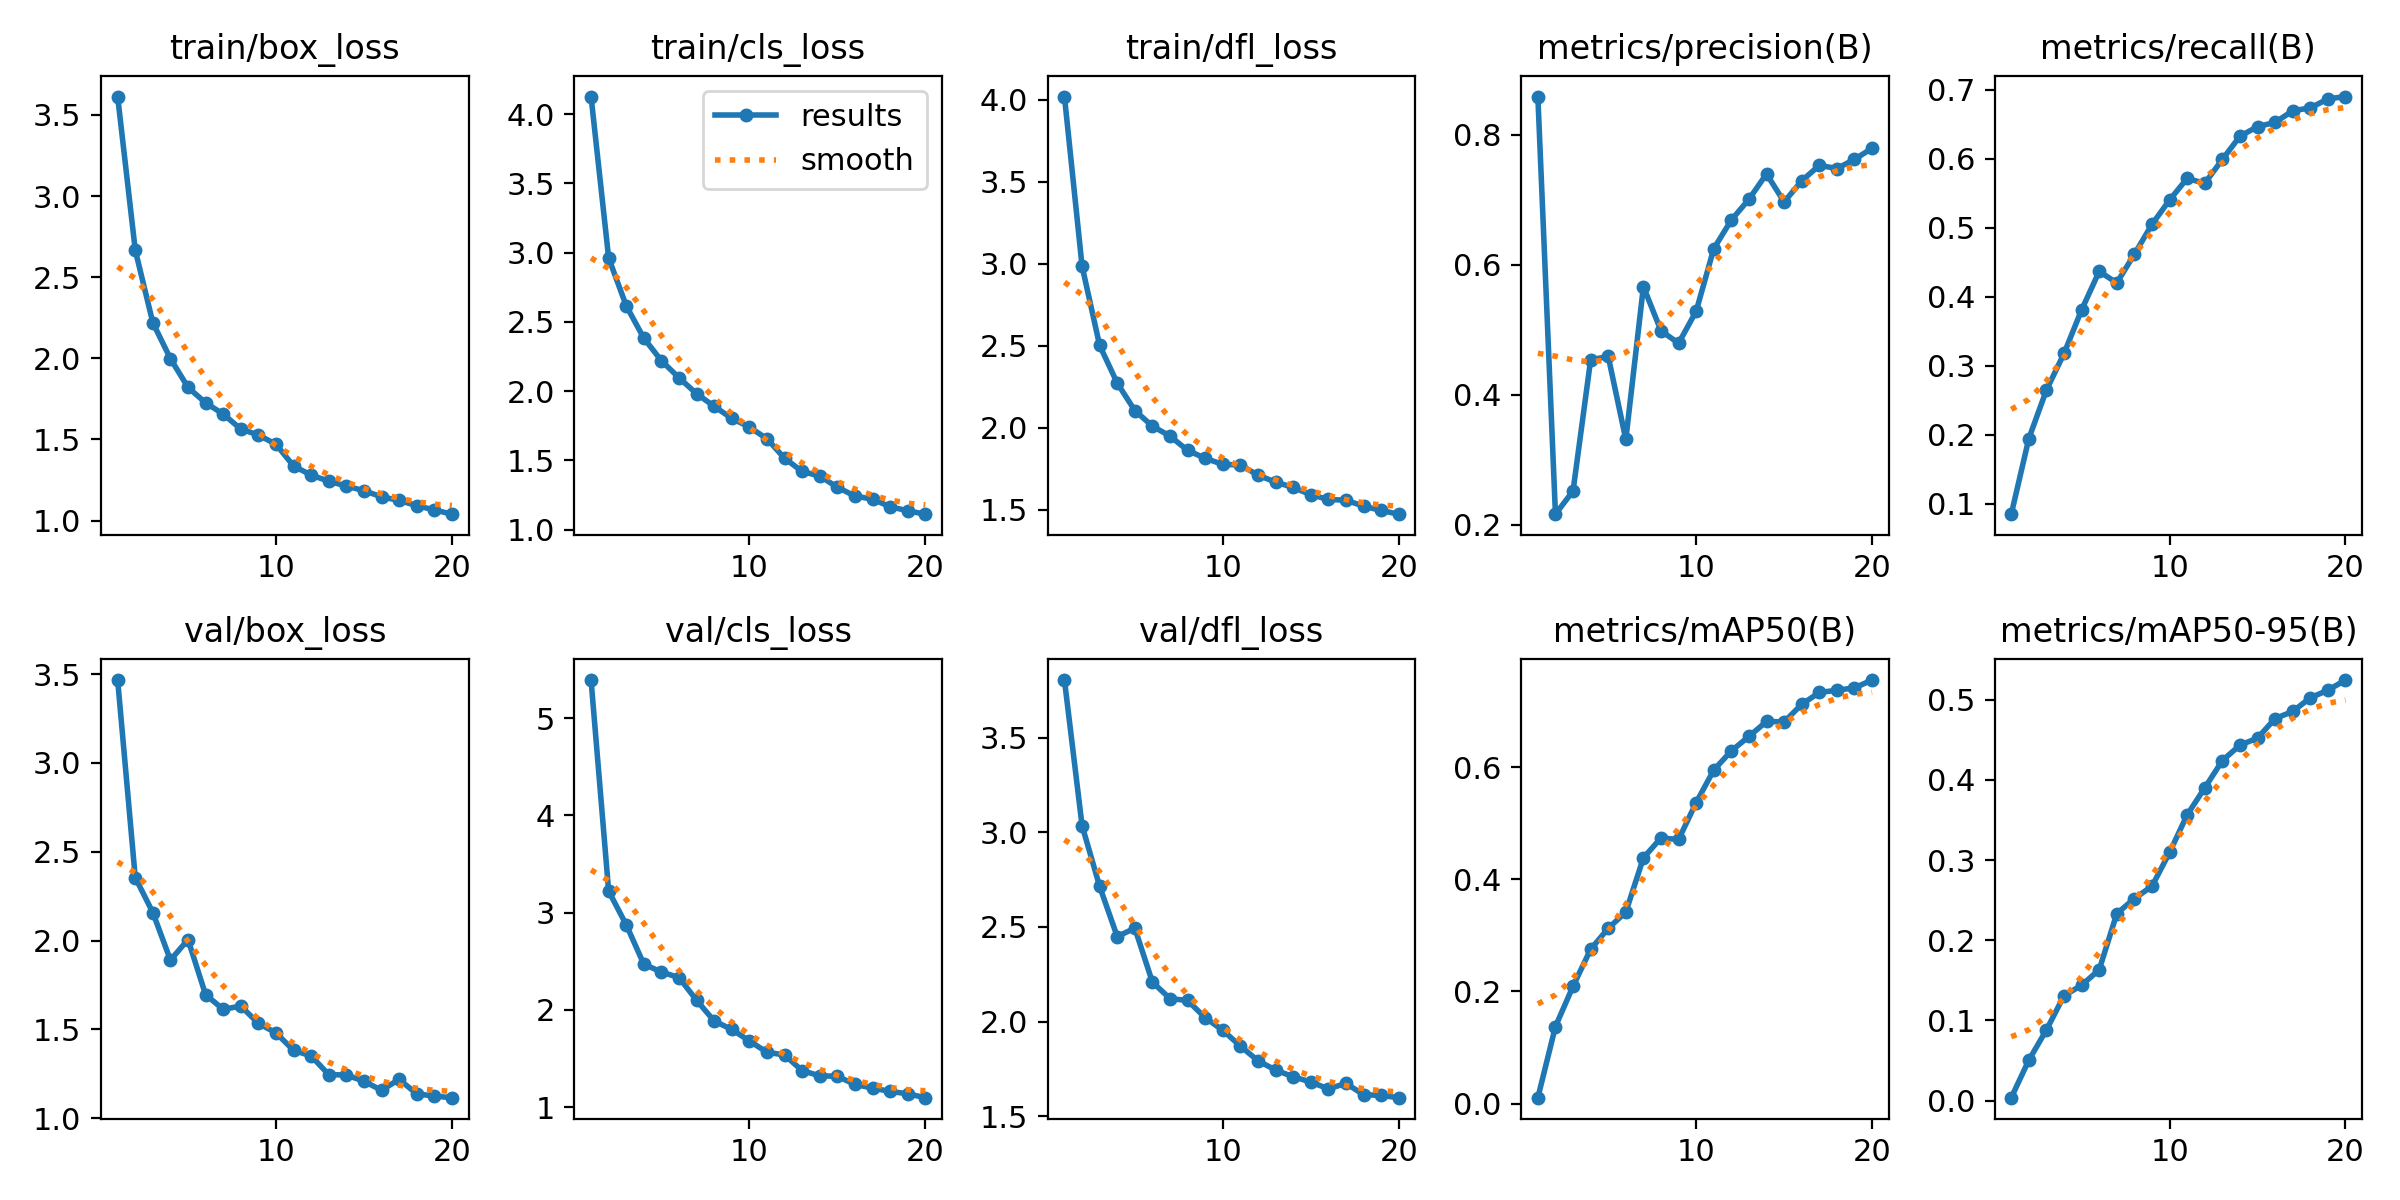

Source data for this figure (header and first rows):
epoch, time, train/box_loss, train/cls_loss, train/dfl_loss, metrics/precision(B), metrics/recall(B), metrics/mAP50(B), metrics/mAP50-95(B), val/box_loss, val/cls_loss, val/dfl_loss, lr/pg0, lr/pg1, lr/pg2
1, 708.7, 3.613, 4.127, 4.019, 0.8587, 0.08469, 0.01066, 0.00353, 3.466, 5.391, 3.804, 0.0003002, 0.0003002, 0.0003002
2, 1317, 2.667, 2.961, 2.986, 0.2164, 0.1943, 0.1375, 0.05036, 2.355, 3.222, 3.035, 0.0005733, 0.0005733, 0.0005733
3, 1994, 2.219, 2.616, 2.502, 0.252, 0.2646, 0.2093, 0.08807, 2.158, 2.876, 2.714, 0.0008165, 0.0008165, 0.0008165
4, 2600, 1.998, 2.382, 2.273, 0.4536, 0.3176, 0.2752, 0.1308, 1.89, 2.47, 2.449, 0.000774, 0.000774, 0.000774
5, 3236, 1.821, 2.219, 2.105, 0.4591, 0.3808, 0.3126, 0.1438, 2.006, 2.39, 2.494, 0.000729, 0.000729, 0.000729
6, 3862, 1.726, 2.095, 2.01, 0.3313, 0.4365, 0.3415, 0.1632, 1.695, 2.333, 2.209, 0.000684, 0.000684, 0.000684
7, 4442, 1.657, 1.981, 1.95, 0.5664, 0.4199, 0.4382, 0.2331, 1.613, 2.1, 2.122, 0.000639, 0.000639, 0.000639
8, 5035, 1.564, 1.889, 1.862, 0.4984, 0.4613, 0.4737, 0.2519, 1.632, 1.887, 2.112, 0.000594, 0.000594, 0.000594
9, 5626, 1.528, 1.802, 1.814, 0.4793, 0.5047, 0.4709, 0.2674, 1.534, 1.8, 2.021, 0.000549, 0.000549, 0.000549
10, 6227, 1.47, 1.74, 1.777, 0.5285, 0.5399, 0.5368, 0.3095, 1.481, 1.682, 1.954, 0.000504, 0.000504, 0.000504
11, 6806, 1.337, 1.655, 1.774, 0.6247, 0.5713, 0.5948, 0.3565, 1.382, 1.566, 1.872, 0.000459, 0.000459, 0.000459
12, 7317, 1.281, 1.514, 1.711, 0.6688, 0.5641, 0.6289, 0.39, 1.351, 1.537, 1.794, 0.000414, 0.000414, 0.000414
13, 7807, 1.243, 1.419, 1.669, 0.7007, 0.5988, 0.6548, 0.4241, 1.246, 1.377, 1.745, 0.0003691, 0.0003691, 0.0003691
14, 8394, 1.213, 1.386, 1.637, 0.7397, 0.6323, 0.6815, 0.4433, 1.244, 1.324, 1.709, 0.0003241, 0.0003241, 0.0003241
15, 8924, 1.184, 1.305, 1.593, 0.6965, 0.6463, 0.6806, 0.4522, 1.209, 1.319, 1.682, 0.0002791, 0.0002791, 0.0002791
16, 9481, 1.147, 1.242, 1.564, 0.7291, 0.6524, 0.712, 0.4765, 1.158, 1.235, 1.646, 0.0002341, 0.0002341, 0.0002341
17, 9989, 1.124, 1.219, 1.559, 0.7528, 0.6693, 0.7331, 0.4854, 1.219, 1.198, 1.674, 0.0001891, 0.0001891, 0.0001891
18, 64164, 1.092, 1.165, 1.523, 0.748, 0.6734, 0.737, 0.5024, 1.138, 1.163, 1.615, 0.0001441, 0.0001441, 0.0001441
19, 64732, 1.066, 1.135, 1.496, 0.7621, 0.6865, 0.7413, 0.5119, 1.125, 1.139, 1.61, 9.9081e-05, 9.9081e-05, 9.9081e-05
20, 65369, 1.04, 1.111, 1.474, 0.7791, 0.6899, 0.7552, 0.5246, 1.116, 1.099, 1.599, 5.40855e-05, 5.40855e-05, 5.40855e-05
